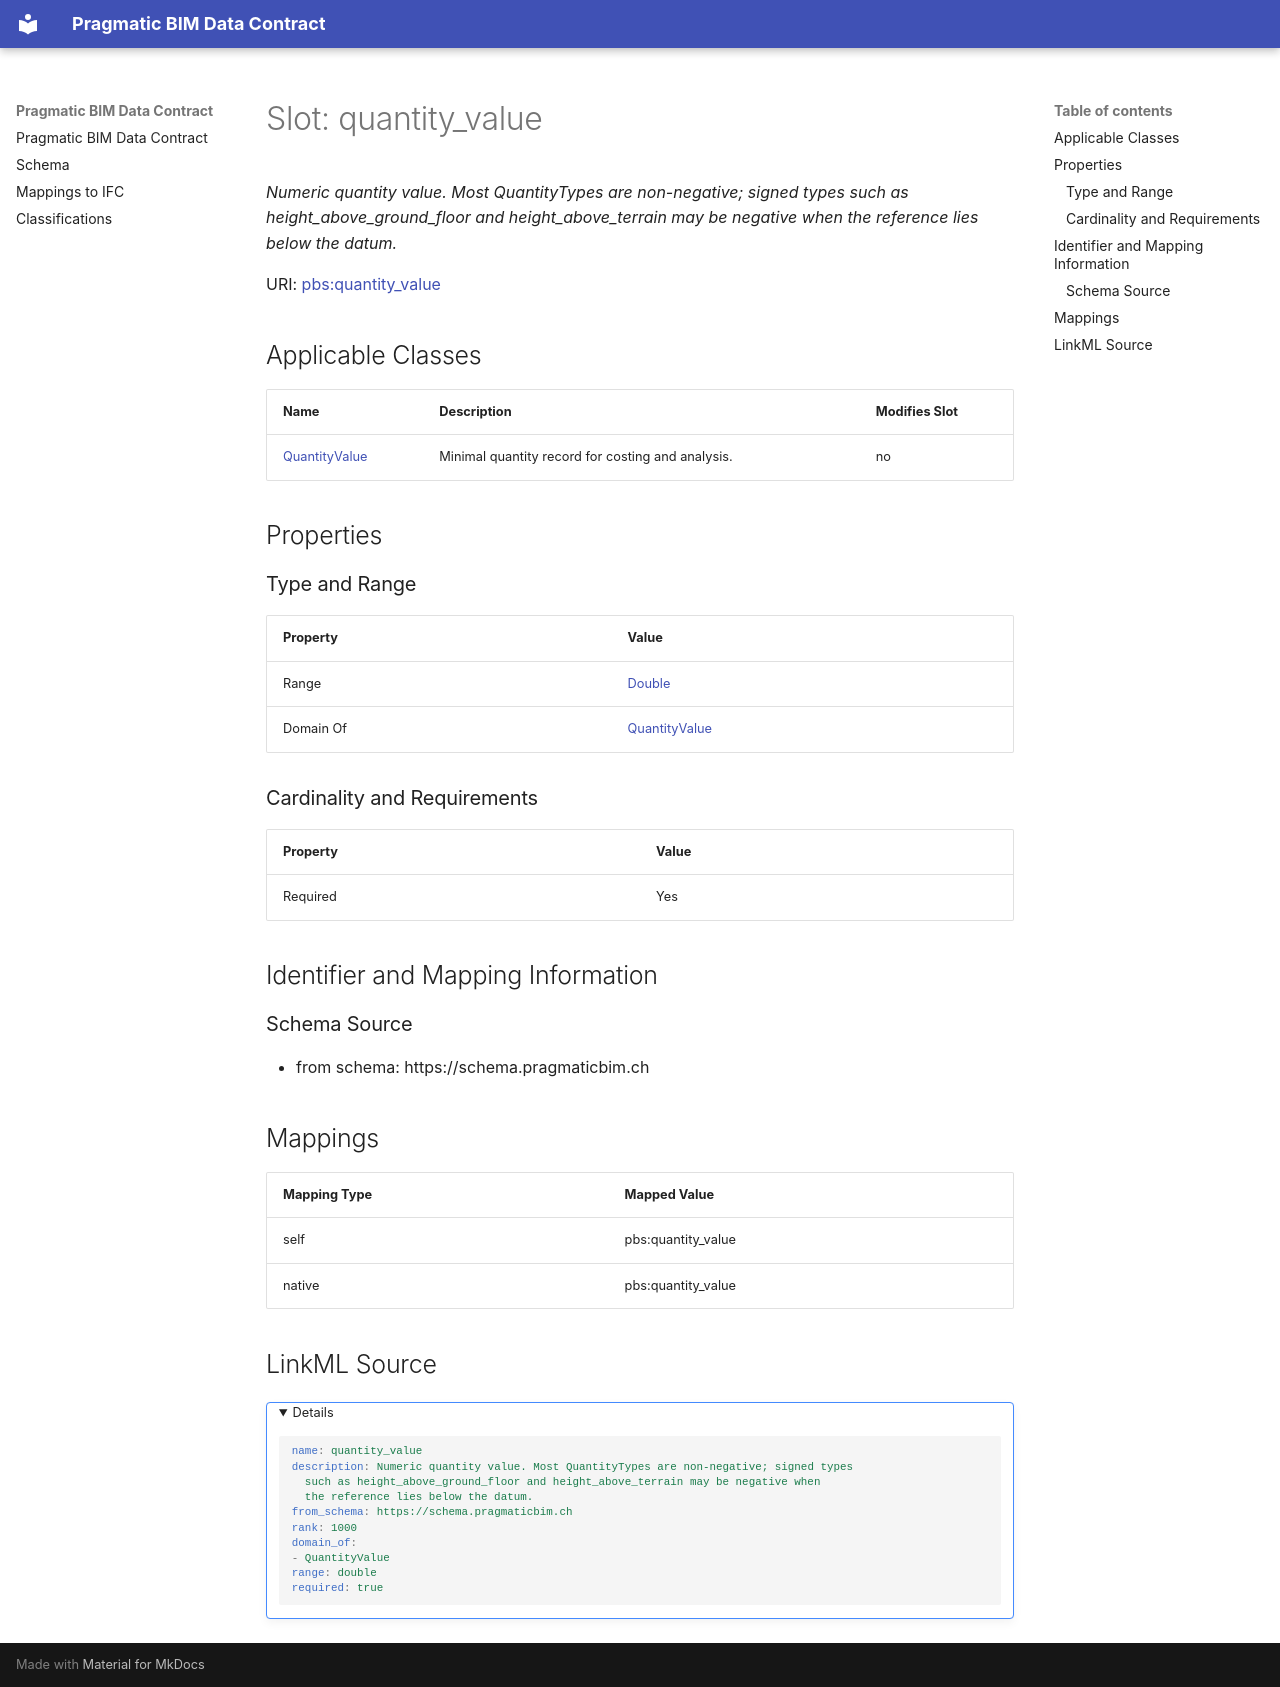

repository: pragmaticBIM/pragmatic-bim-data-contract · page: schema/quantity_value.html · generator: mkdocs

---
search:
  boost: 3.0
---

# Slot: quantity_value 


_Numeric quantity value. Most QuantityTypes are non-negative; signed types such as height_above_ground_floor and height_above_terrain may be negative when the reference lies below the datum._



<div data-search-exclude markdown="1">



URI: [pbs:quantity_value](https://schema.pragmaticbim.ch/quantity_value)
<!-- no inheritance hierarchy -->





## Applicable Classes

| Name | Description | Modifies Slot |
| --- | --- | --- |
| [QuantityValue](QuantityValue.md) | Minimal quantity record for costing and analysis. |  no  |






## Properties

### Type and Range

| Property | Value |
| --- | --- |
| Range | [Double](Double.md) |
| Domain Of | [QuantityValue](QuantityValue.md) |

### Cardinality and Requirements

| Property | Value |
| --- | --- |
| Required | Yes |










## Identifier and Mapping Information





### Schema Source


* from schema: https://schema.pragmaticbim.ch




## Mappings

| Mapping Type | Mapped Value |
| ---  | ---  |
| self | pbs:quantity_value |
| native | pbs:quantity_value |




## LinkML Source

<details>
```yaml
name: quantity_value
description: Numeric quantity value. Most QuantityTypes are non-negative; signed types
  such as height_above_ground_floor and height_above_terrain may be negative when
  the reference lies below the datum.
from_schema: https://schema.pragmaticbim.ch
rank: 1000
domain_of:
- QuantityValue
range: double
required: true

```
</details></div>
